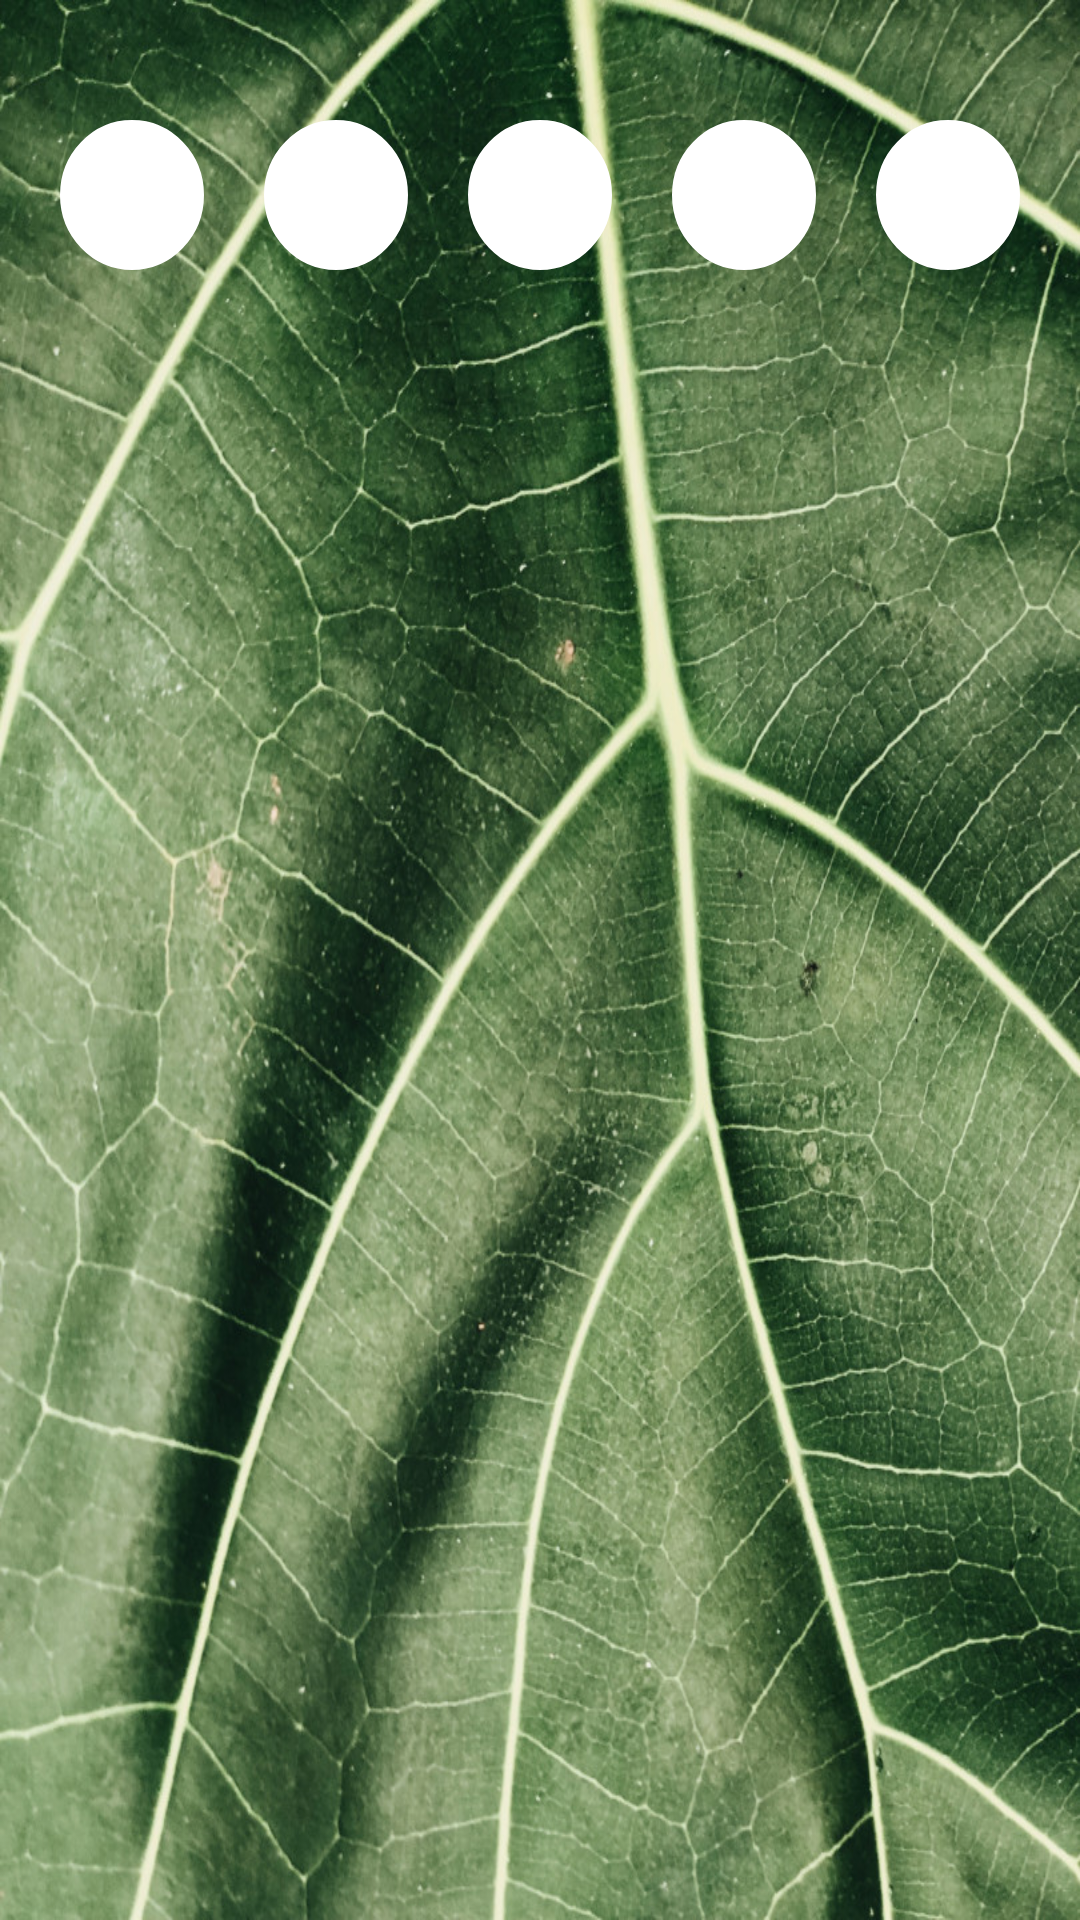

Layout XML and referenced resources for this Android screen:
<!-- AndroidManifest.xml: application theme AppTheme -->
<!-- res/layout/fragment_plant_images.xml -->
<?xml version="1.0" encoding="utf-8"?>
<androidx.constraintlayout.widget.ConstraintLayout xmlns:android="http://schemas.android.com/apk/res/android"
        xmlns:app="http://schemas.android.com/apk/res-auto"
        xmlns:tools="http://schemas.android.com/tools"
        android:layout_width="match_parent"
        android:layout_height="match_parent"
        tools:context=".PlantInfoFragment"
        android:layout_gravity="center_vertical|center_horizontal"
        android:foregroundGravity="center"
        android:background="@drawable/leaf">

    <LinearLayout
            android:layout_width="match_parent"
            android:layout_height="wrap_content"
            android:layout_marginTop="40dp"
            app:layout_constraintTop_toTopOf="parent">

        <ImageButton android:id="@+id/flower_bttn"
                android:layout_gravity="center"
                android:background="@drawable/round_button"
                android:src="@drawable/heart"
                android:layout_weight="15"
                android:layout_marginRight="20dp"
                android:layout_marginLeft="20dp"
                android:layout_width="wrap_content"
                android:layout_height="wrap_content" />

        <ImageButton android:id="@+id/fruit_bttn"
                android:layout_gravity="center"
                android:layout_weight="15"
                android:layout_marginRight="20dp"
                android:background="@drawable/round_button"
                android:src="@drawable/heart"
                android:layout_width="wrap_content"
                android:layout_height="wrap_content" />

        <ImageButton android:id="@+id/leaf_bttn"
                android:layout_gravity="center"
                android:layout_weight="15"
                android:layout_marginRight="20dp"
                android:background="@drawable/round_button"
                android:src="@drawable/heart"
                android:layout_width="wrap_content"
                android:layout_height="wrap_content" />

        <ImageButton android:id="@+id/bark_bttn"
                android:layout_gravity="center"
                android:layout_weight="15"
                android:layout_marginRight="20dp"
                android:background="@drawable/round_button"
                android:src="@drawable/heart"

                android:layout_width="wrap_content"
                android:layout_height="wrap_content" />
        <ImageButton android:id="@+id/habit_bttn"
                android:layout_gravity="center"
                android:layout_weight="15"
                android:layout_marginRight="20dp"
                android:background="@drawable/round_button"
                android:src="@drawable/heart"

                android:layout_width="wrap_content"
                android:layout_height="wrap_content" />
    </LinearLayout>
    <androidx.recyclerview.widget.RecyclerView android:id="@+id/gallery_recycler"
            android:layout_marginTop="100dp"
            android:layout_gravity="center"
            android:layout_width="match_parent"
            android:layout_height="match_parent"/>
</androidx.constraintlayout.widget.ConstraintLayout>
<!-- resources referenced by this layout -->
<resources>
  <!-- drawable leaf: jpg bitmap (drawable, 330651 bytes) -->
  <!-- drawable round_button (drawable) -->
  <?xml version="1.0" encoding="utf-8"?>
  <shape xmlns:android="http://schemas.android.com/apk/res/android"
          android:shape="oval">
      <solid
              android:color="#FFF"/>
      <corners android:radius="600dp" />
      <stroke android:width="3px" android:color="#FFFF" />
      <size android:width="50dp"
              android:height="50dp">
      </size>
  </shape>
  <style name="AppTheme" parent="Theme.AppCompat.Light.DarkActionBar">
          
          <item name="colorPrimary">@color/dark_blue</item>
          <item name="colorPrimaryDark">@color/dark_blue</item>
          <item name="colorAccent">@color/white</item>
      </style>
  <color name="dark_blue">#07404F</color>
  <color name="white">#FFFFFF</color>
</resources>
